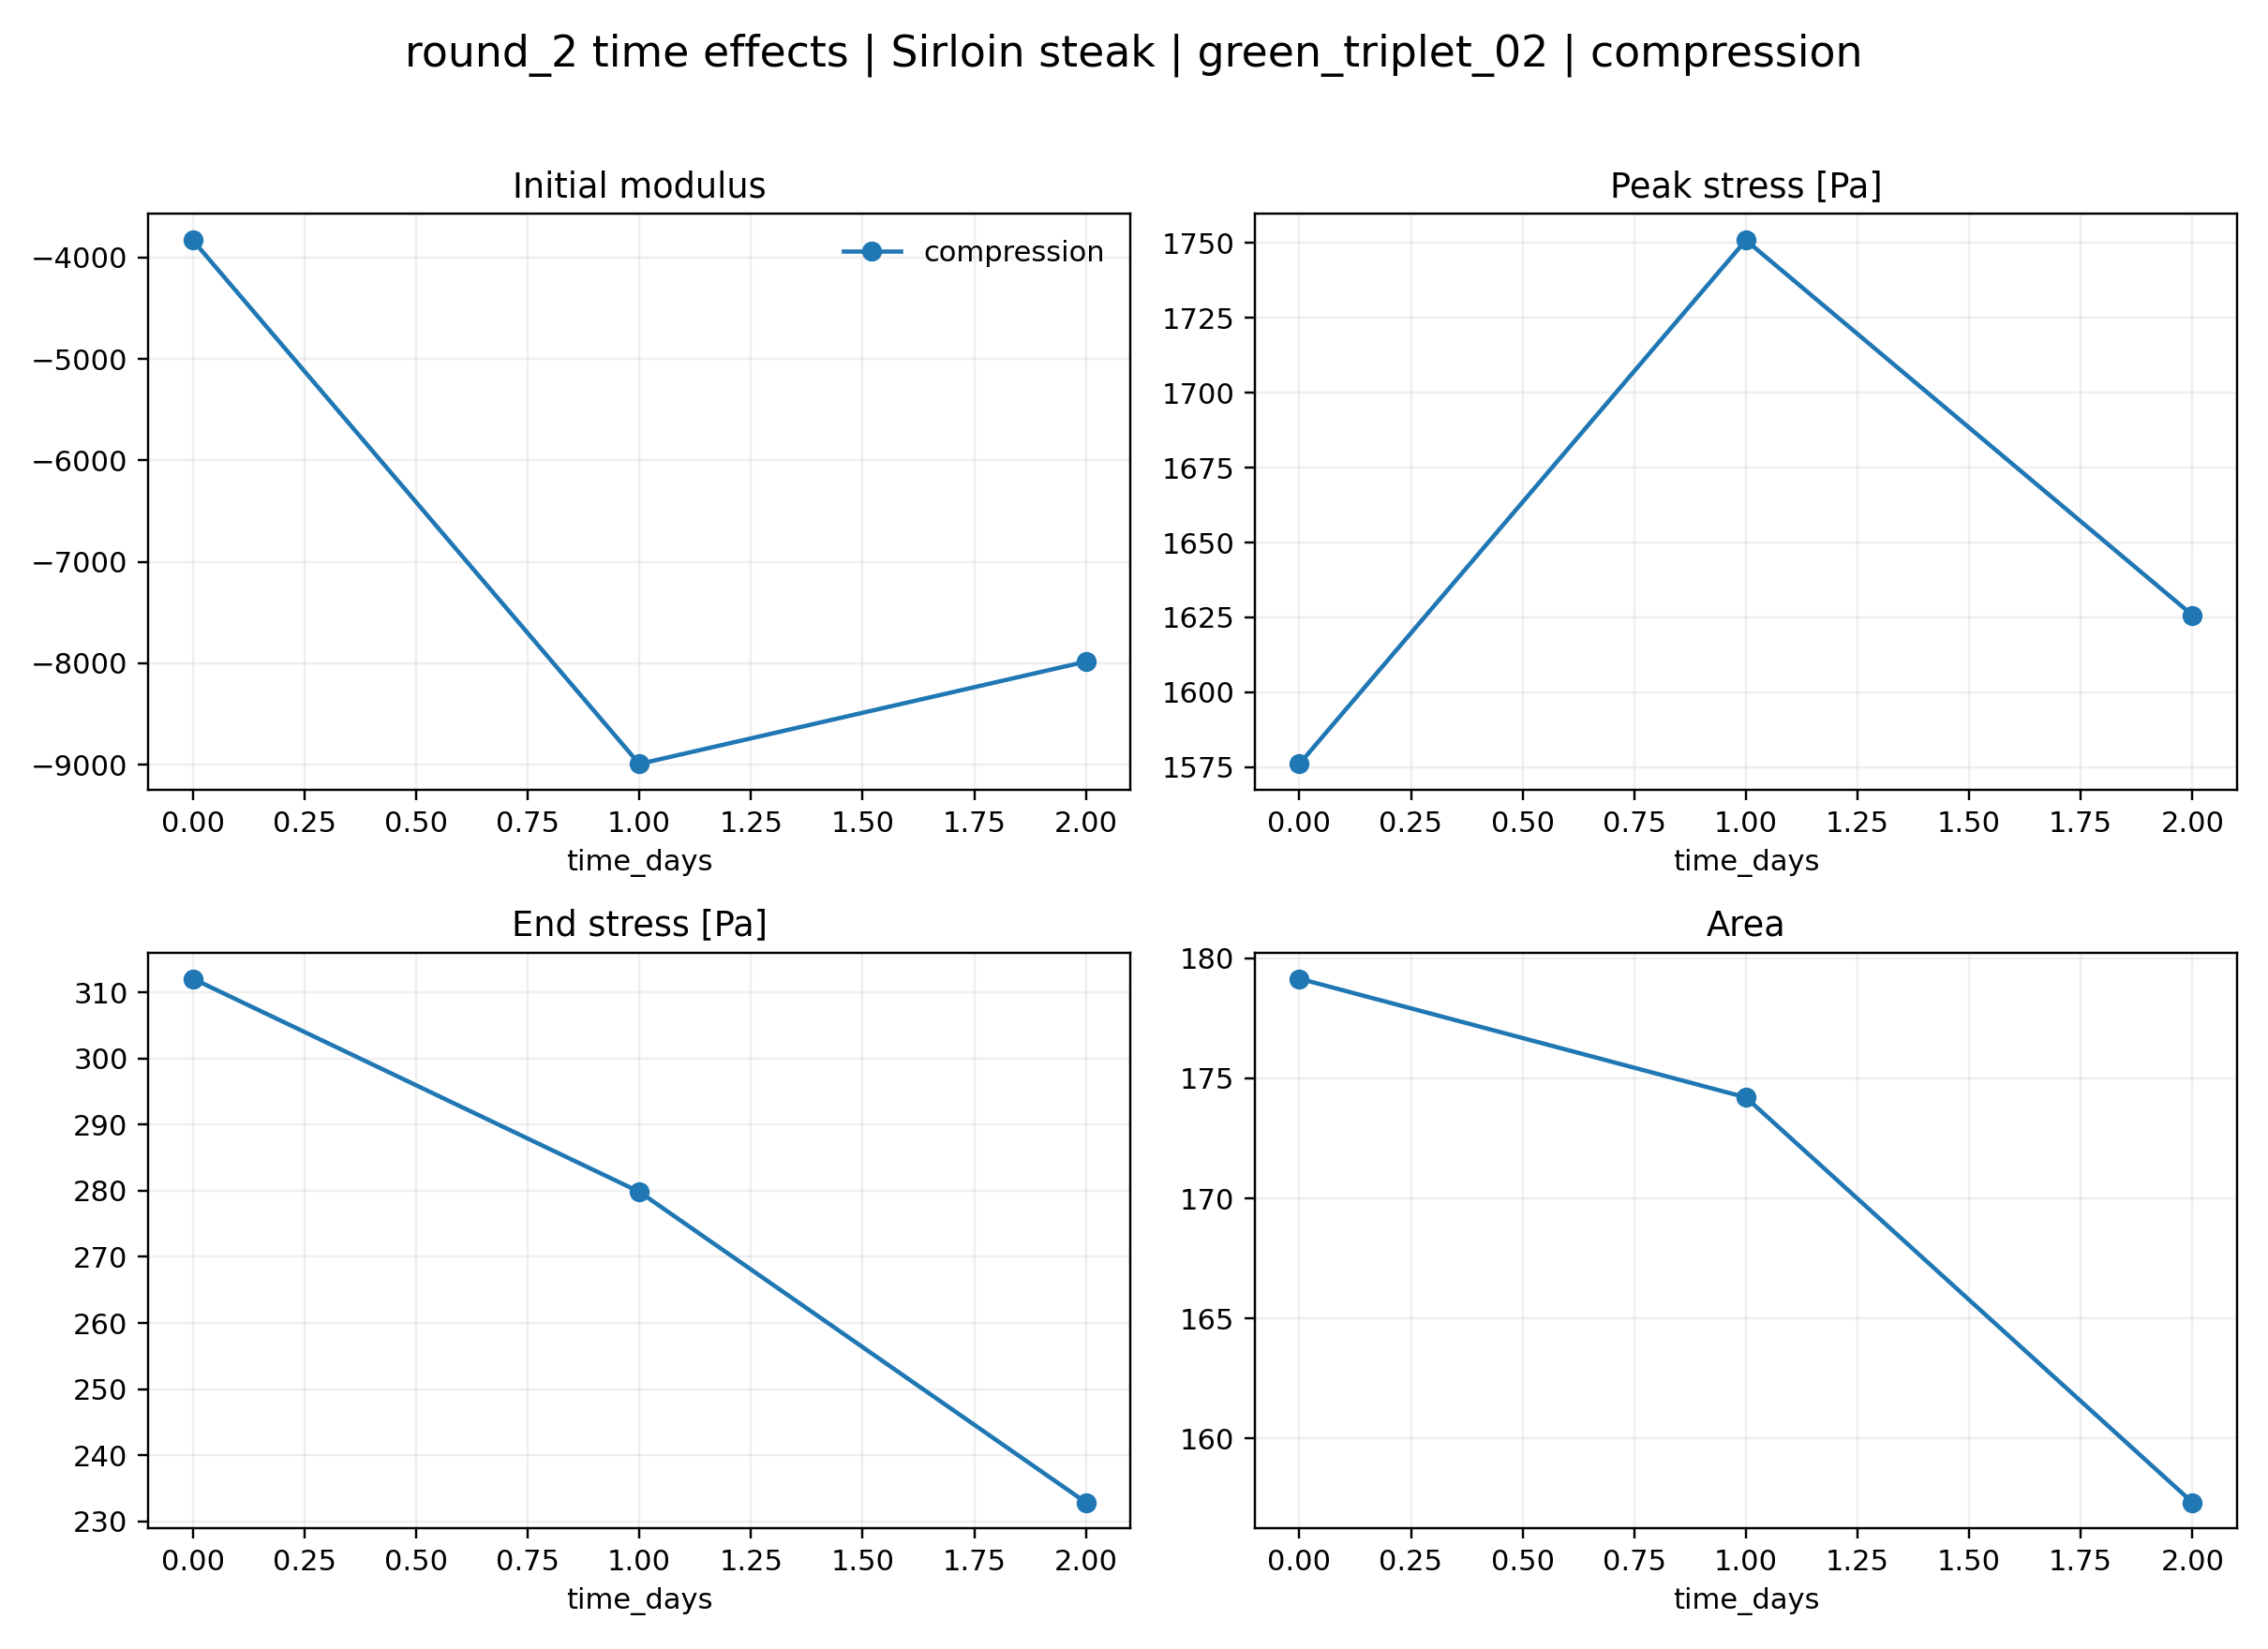

Values plotted in this chart, from the file beside it:
loading, time_days, initial_modulus, peak_stress_pa, peak_deformation, end_stress_pa, area, mean_stress_pa
compression, 0.0, -3829, 1576, 0.8182, 312.1, 179.1, 1118
compression, 1.0, -8993, 1751, 0.8175, 279.9, 174.2, 1086
compression, 2.0, -7984, 1626, 0.8176, 232.8, 157.3, 979.9
